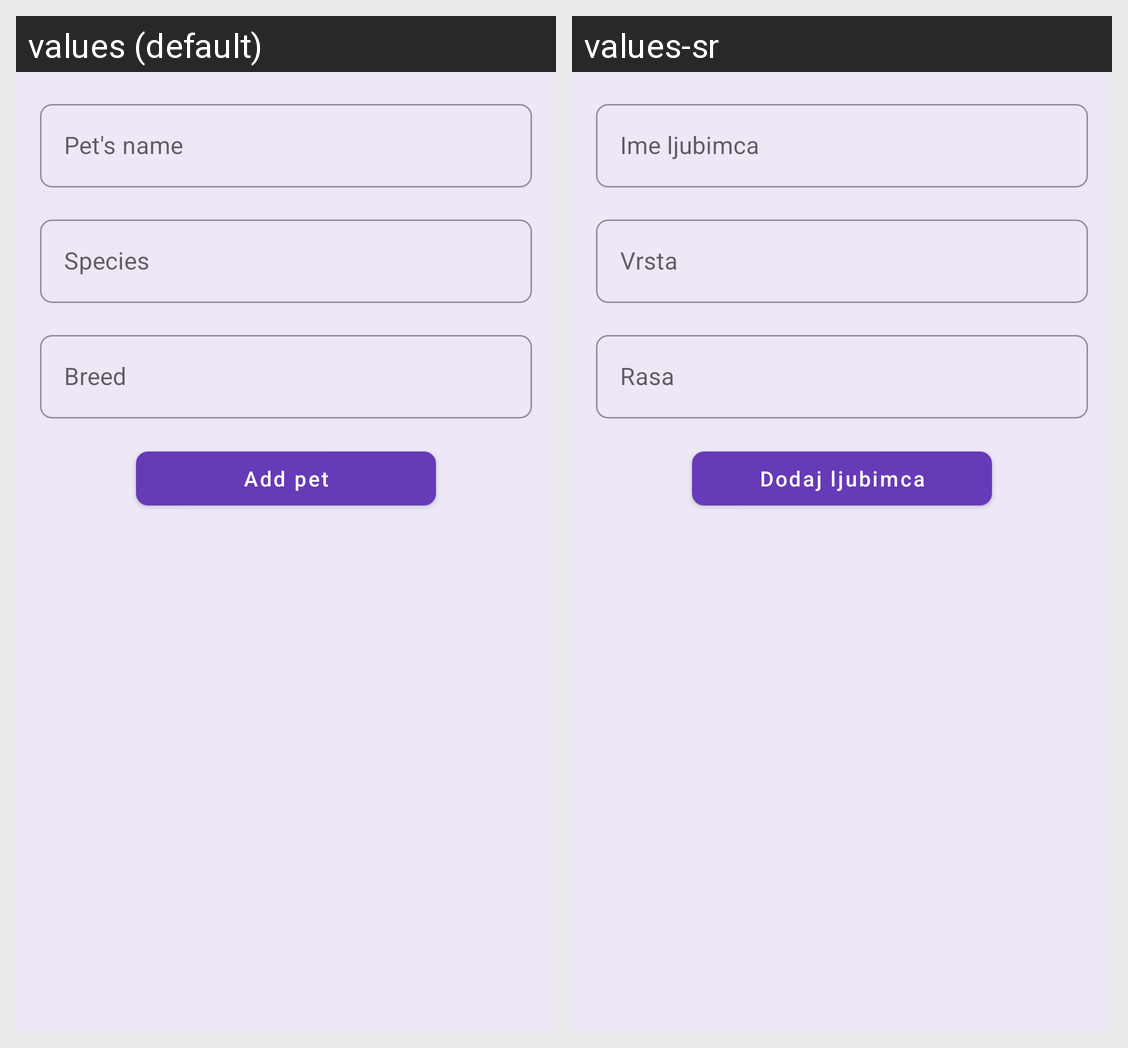

The Android screen above is rendered under two locales of the same app. Produce the string resources it draws, with the default and per-locale values.
Android screen res/layout/fragment_add_pet.xml rendered under 2 locales, left to right: values (default), values-sr. Device: Nexus 5 (rendered at 1080×1920; each locale shown at half size, 540×960, under a caption strip naming it); theme Theme.VetClinic.
Strings drawn on this screen, with the default value and each locale's value (text and hints the layout hard-codes, and strings that could not be matched under every locale, appear in the picture but are not listed):

pet_name
  values: Pet's name
  values-sr: Ime ljubimca

species
  values: Species
  values-sr: Vrsta

breed
  values: Breed
  values-sr: Rasa

add_pet
  values: Add pet
  values-sr: Dodaj ljubimca
